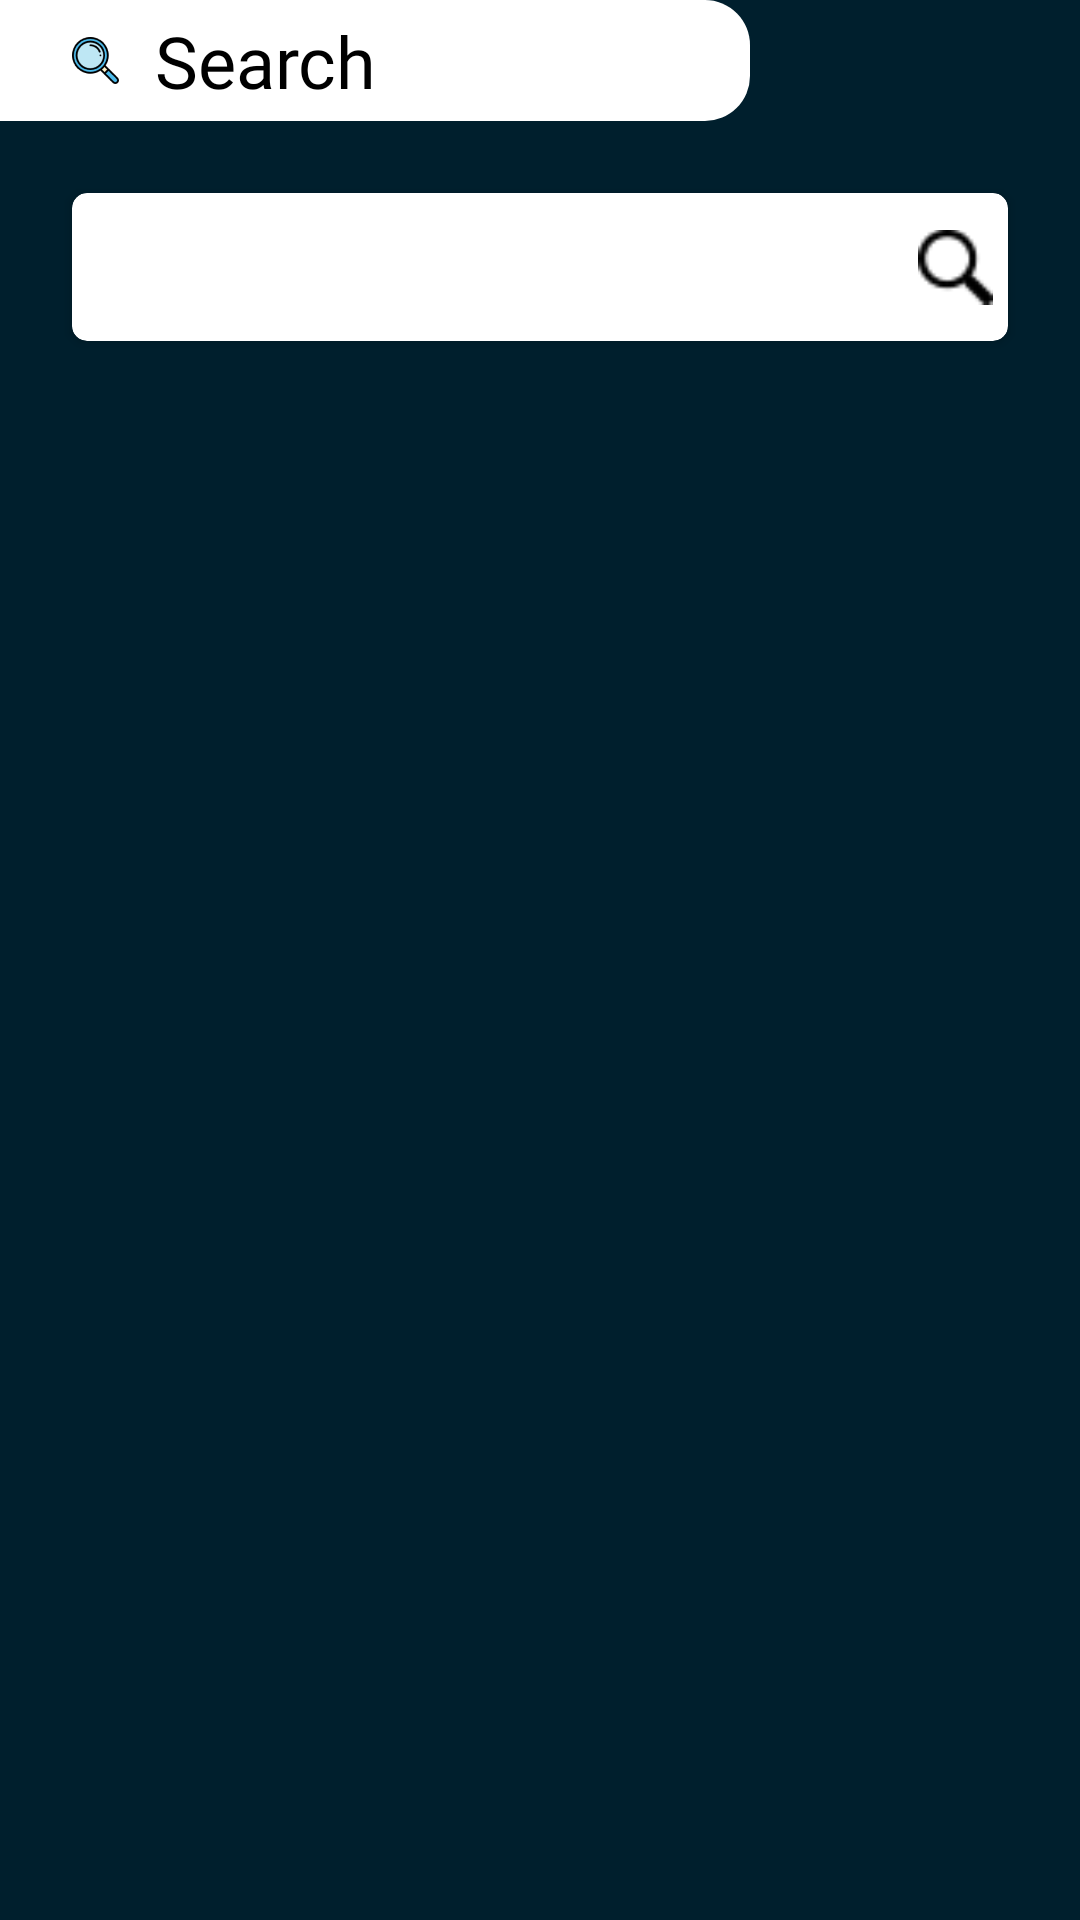

Write the Android layout XML for this screen, with the resource values it uses.
<!-- AndroidManifest.xml: application theme Theme.InventoryManagementSystem -->
<!-- res/layout/fragment_search.xml -->
<?xml version="1.0" encoding="utf-8"?>
<androidx.constraintlayout.widget.ConstraintLayout xmlns:android="http://schemas.android.com/apk/res/android"
    xmlns:app="http://schemas.android.com/apk/res-auto"
    xmlns:tools="http://schemas.android.com/tools"
    android:layout_width="match_parent"
    android:layout_height="match_parent"
    android:background="@color/backgroundBlack"
    tools:context=".ui.search.SearchFragment">
    <com.google.android.material.textview.MaterialTextView
        android:id="@+id/bread_crumb"
        android:paddingLeft="24dp"
        android:backgroundTint="@color/white"
        android:layout_width="wrap_content"
        android:minWidth="250dp"
        android:textColor="@color/black"
        android:layout_height="wrap_content"
        android:background="@drawable/breadcrumbs_bg"
        app:layout_constraintTop_toTopOf="parent"
        app:layout_constraintLeft_toLeftOf="parent"
        android:text="Search"
        android:textSize="24sp"
        android:fontFamily="@font/poppinsbold"
        android:drawableLeft="@drawable/loupe"
        android:paddingVertical="4dp"
        android:drawablePadding="12dp"
        />
    <androidx.cardview.widget.CardView
        android:id="@+id/search_container"
        app:layout_constraintTop_toBottomOf="@+id/bread_crumb"
        android:layout_width="match_parent"
        app:cardCornerRadius="5dp"
        android:layout_marginHorizontal="24dp"
        android:layout_marginVertical="24dp"
        android:layout_height="wrap_content">
        <LinearLayout
            android:layout_width="match_parent"
            android:paddingHorizontal="5dp"
            android:layout_height="wrap_content">
            <EditText
                android:fontFamily="@font/poppinsregular"
                android:textSize="24sp"
                android:layout_weight="1"
                android:maxLines="1"
                android:id="@+id/search_bar"
                android:layout_width="match_parent"
                android:layout_height="wrap_content"
                android:backgroundTint="@color/white"
                />
            <ImageView
                android:layout_width="25dp"
                android:layout_height="match_parent"
                android:src="@drawable/magnifying_glass"/>
        </LinearLayout>

    </androidx.cardview.widget.CardView>
    <androidx.recyclerview.widget.RecyclerView
        android:id="@+id/rv_search"
        android:layout_width="match_parent"
        android:layout_height="0dp"
        app:layout_constraintTop_toBottomOf="@id/search_container"
        app:layout_constraintBottom_toBottomOf="parent"
        android:layout_marginHorizontal="12dp"
        android:layout_marginVertical="12dp"
        />
    <com.google.android.material.textview.MaterialTextView
        android:visibility="gone"
        android:id="@+id/placeHolder"
        app:layout_constraintTop_toBottomOf="@id/search_container"
        app:layout_constraintBottom_toBottomOf="parent"
        android:layout_width="match_parent"
        android:layout_height="0dp"
        android:text="No Data Shown"
        android:gravity="center"
        android:textColor="@color/white"
        android:textSize="24sp"
        />

</androidx.constraintlayout.widget.ConstraintLayout>
<!-- resources referenced by this layout -->
<resources>
  <color name="backgroundBlack">#001F2D</color>
  <color name="black">#FF000000</color>
  <color name="white">#FFFFFFFF</color>
  <!-- drawable breadcrumbs_bg (drawable) -->
  <?xml version="1.0" encoding="utf-8"?>
  <shape android:shape="rectangle" xmlns:android="http://schemas.android.com/apk/res/android">
      <corners android:topRightRadius="15dp" android:bottomRightRadius="15dp"/>
  </shape>
  <!-- drawable loupe: png bitmap (drawable-nodpi, 3132 bytes) -->
  <!-- drawable magnifying_glass: png bitmap (drawable-nodpi, 484 bytes) -->
  <style name="Theme.InventoryManagementSystem" parent="Theme.MaterialComponents.Light.NoActionBar">
          
          <item name="android:statusBarColor">#000349</item>
          
      </style>
</resources>
